Run: headless pygame with SDL's dummy video driver; simulated clock (each Clock.tick advances the game by its frame time, no real sleeping); random seed 0; keys injected as events and as key.get_pressed() state; no mouse input.
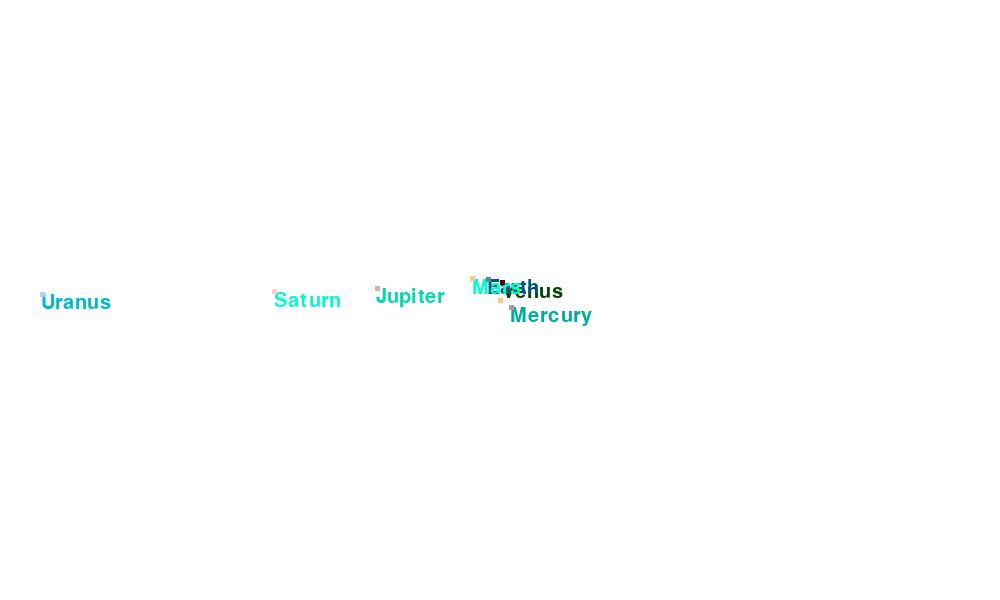
Frame 1 of 4 · flips 1–60 · no input
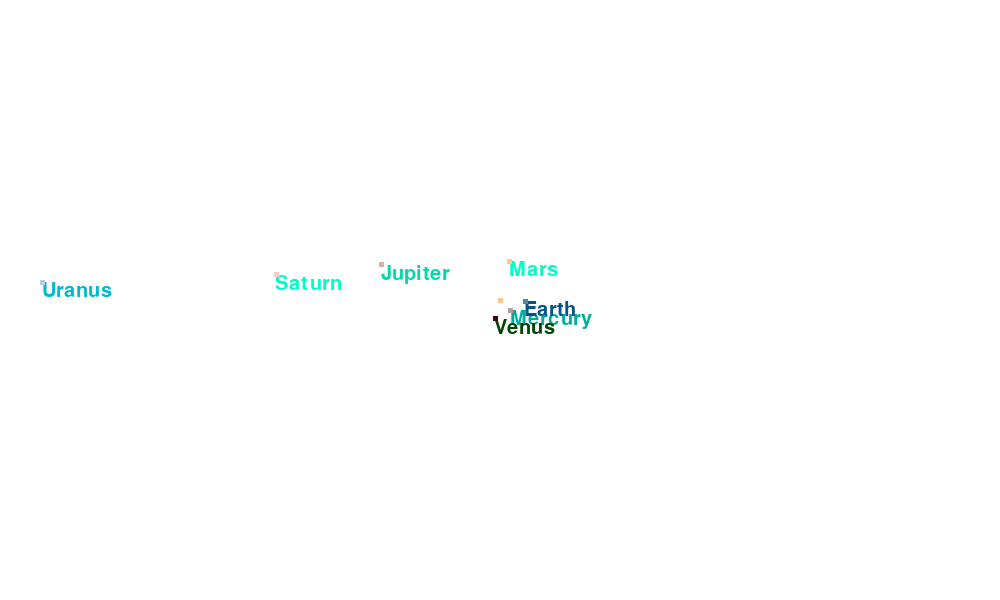
Frame 2 of 4 · flips 61–180 · tapped SPACE, RETURN · held RIGHT (→), D
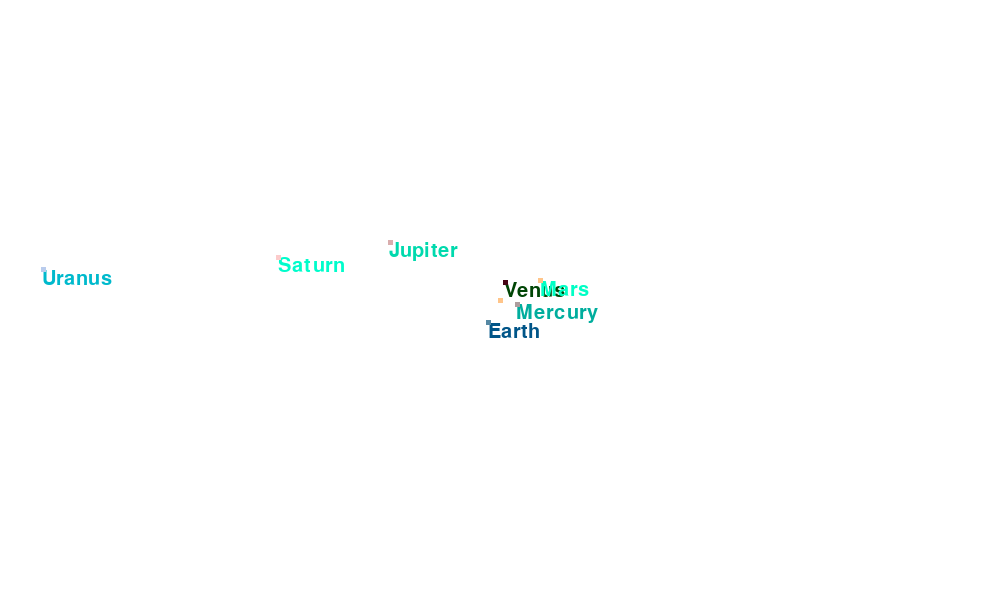
Frame 3 of 4 · flips 181–300 · held DOWN (↓), S
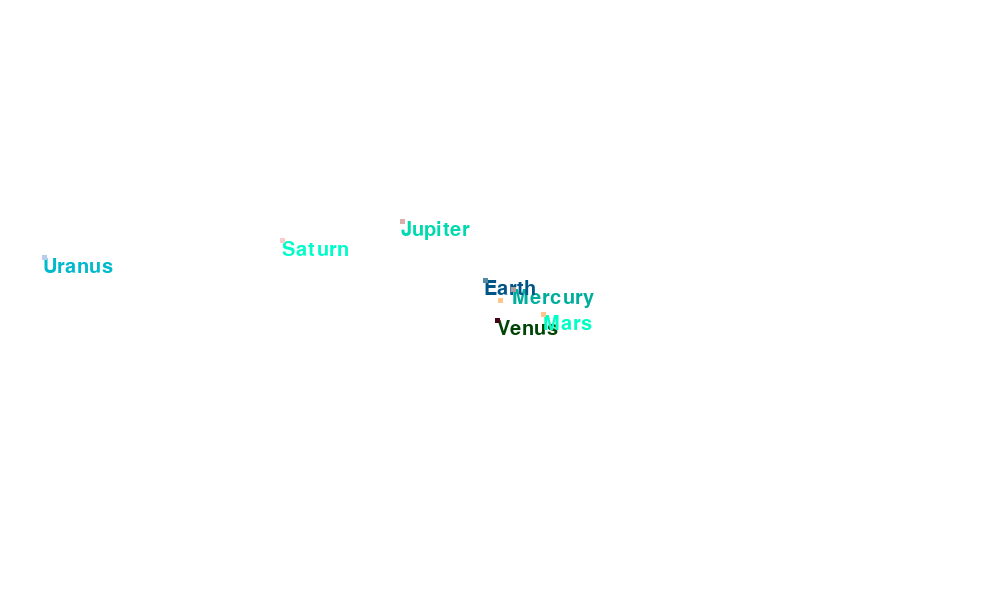
Frame 4 of 4 · flips 301–420 · held LEFT (←), A, UP (↑), W

The pygame program that drew these frames:

import pygame
import math
pygame.init()

# The gravitational constant G
# Assumed scale: 100 pixels = 1AU.
# 149.6 million km, in meters.

G          = 6.67408E-11
AU         = 14.96E11   
#AU         = 1.5E11
SCALE      = 250 / AU
TIMESTEP   = 86400
SCREENSIZE = (SCREENWIDTH, SCREENHEIGHT) = (1000, 600)
SCREENSURF = pygame.display.set_mode(SCREENSIZE)

font = pygame.font.Font(None, 30)
pygame.display.set_caption("Planets")

RUN    = True
CLOCK  = pygame.time.Clock()

class Body(pygame.sprite.Sprite):
    def __init__(self, x0, y0, vx0, vy0, mass, radius, name='Undefined', color=0x000000):
        super().__init__()
        self.x , self.y  = x0 , y0
        self.vx, self.vy = vx0, vy0
        self.m , self.r  = mass, radius
        self.name        = name
        self.color       = color
        
        self.text        = font.render(self.name, 1, self.color)
        self.x_ = self.x * SCALE + SCREENWIDTH  // 2
        self.y_ = self.y * SCALE + SCREENHEIGHT // 2
        
        self.image       = pygame.Surface([5,5])
        self.image.fill(self.color)
        self.rect        = self.image.get_rect(center=(self.x_, self.y_))
    
    def __repr__(self):
        return f'<{self.name}(Pos:({self.x:.3e},{self.y:.3e})m, PosScaled:({self.x_:.3f},{self.y_:.3f})m, Vel:({self.vx:.3e},{self.vy:.3e})m/s, M:{self.m:.3e}kg, r:{self.r:.3e}m)>'
    
    def __str__(self):
        return self.__repr__()
    
    def acc_on(self, xm=None, ym=None):
        # Acceleration contributed by one mass M of a Body
        # on another Body of mass m at location (x, y)
        # dx   = XM - Xm
        # dy   = YM - Ym
        # dist = (dx^2+dy^2)^.5
        # ax   = GM*dx / dist^3
        # ay   = GM*dy / dist^3
        #
        #Fx = G*self.m*other.m*dx/dist**3      
        #Fy = G*self.m*other.m*dy/dist**3
        
        dx, dy = self.x - xm, self.y - ym
        dist   = math.hypot(dx, dy)
        assert dist != 0, 'Acceleration contributed by one on self is undefined'
        
        a      = G * self.m / dist**3
        ax, ay = a * dx, a * dy
        
        return ax, ay
    
    def step(self, other):
        k1x , k1y  = other.vx, other.vy
        k1vx, k1vy = self.acc_on(other.x, other.y)
        
        k2x  = k1x + TIMESTEP * k1vx / 2
        k2y  = k1y + TIMESTEP * k1vy / 2
        k2vx, k2vy = self.acc_on(other.x + TIMESTEP * k1x / 2,other.y + TIMESTEP * k1y / 2)
        
        k3x  = k1x + TIMESTEP * k2vx / 2
        k3y  = k1y + TIMESTEP * k2vy / 2
        k3vx, k3vy = self.acc_on(other.x + TIMESTEP * k2x / 2, other.y + TIMESTEP * k2y / 2)
        
        k4x  = k1x + TIMESTEP * k3vx / 2
        k4y  = k1y + TIMESTEP * k3vy / 2
        k4vx, k4vy = self.acc_on(other.x + TIMESTEP * k3x / 2, other.y + TIMESTEP * k3y / 2)
        
        other.x  += (k1x  + 2*k2x  + 2*k3x  + k4x ) * TIMESTEP / 6
        other.y  += (k1y  + 2*k2y  + 2*k3y  + k4y ) * TIMESTEP / 6
        
        other.vx += (k1vx + 2*k2vx + 2*k3vx + k4vx) * TIMESTEP / 6
        other.vy += (k1vy + 2*k2vy + 2*k3vy + k4vy) * TIMESTEP / 6
        
        other.x_  = other.x * SCALE + SCREENWIDTH  // 2
        other.y_  = other.y * SCALE + SCREENHEIGHT // 2
        other.rect.center = (other.x_, other.y_)
        SCREENSURF.blit(other.text, (other.x_, other.y_))
    
    def update(self, others):
        for other in others:
            self.step(other)

Sun     = Body(        0, 0, 0,      0, 1.9890E30, 6.957E8, 'Sun'    , 0xffc58a)
Mercury = Body(-4.600E10, 0, 0, -5.9E4, 0.3301E24, 2.440E6, 'Mercury', 0xad9d9d)
Venus   = Body(-1.075E11, 0, 0, -3.5E4, 4.8675E24, 6.052E6, 'Venus'  , 0x450515)
Earth   = Body(-1.471E11, 0, 0, -3.0E4, 5.9720E24, 6.371E6, 'Earth'  , 0x5588a3)
Mars    = Body(-2.066E11, 0, 0, -2.7E4, 6.4171E23, 3.390E6, 'Mars'   , 0xffc58a)
Jupiter = Body(-7.405E11, 0, 0, -1.4E4, 1.8982E27, 7.149E7, 'Jupiter', 0xd9adad)
Saturn  = Body(-1.352E12, 0, 0, -1.0E4, 5.6834E26, 5.436E7, 'Saturn' , 0xfccbcb)
Uranus  = Body(-2.741E12, 0, 0, -7.1E3, 8.6813E25, 2.497E7, 'Uranus' , 0xb9cced)
Neptune = Body(-4.444E12, 0, 0, -5.5E3, 1.0241E26, 2.434E7, 'Neptune', 0x93b5e1)

sun     = pygame.sprite.GroupSingle(Sun)
planets = pygame.sprite.Group((Mercury,Venus,Earth,Mars,Jupiter,Saturn,Uranus,Neptune))
#planets = pygame.sprite.Group((Mercury,Venus,Earth,Mars))

while RUN:
    SCREENSURF.fill(0xffffff)
    for event in pygame.event.get():
        if event.type == pygame.QUIT:
            RUN = False
    
    sun.update(planets)
    sun.draw(SCREENSURF)
    planets.draw(SCREENSURF)
    
    pygame.display.update()
    CLOCK.tick(60)
  
pygame.quit()
